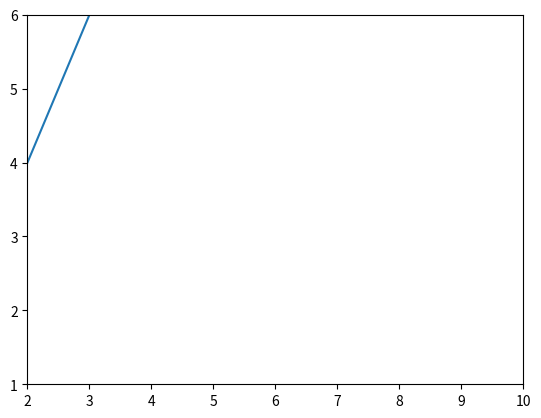

Reproduce this figure in Python.
import matplotlib.pyplot as plt
import numpy as np

#limits
plt.plot([1,2,3,4],[2,4,6,8])
#check the limits
left,right = plt.xlim()
bottom,top = plt.ylim()
print(left,right)
print(bottom,top)

#change the limits
left,right = plt.xlim(left=2,right=10)
bottom,top = plt.ylim(bottom=1,top=6)
print(left,right)
print(bottom,top)
plt.show()
